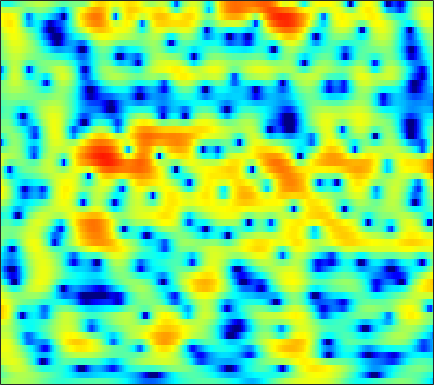

The data file committed next to this chart (first rows):
-0.063718, 0.25452, 0.62492, 0.93232, 1.1258, 1.3215, 1.4627, 1.5314, 1.5788, 1.574, 1.5187, 1.4434, 1.2977, 1.104, 0.92746, 0.65114, 0.33283, 0.071696, -0.30596, -0.70262, -1.11, -1.4113, -1.7868, -2.1289
-1.497, -0.9559, -0.3089, 0.2463, 0.6019, 0.9956, 1.298, 1.467, 1.621, 1.694, 1.693, 1.649, 1.535, 1.365, 1.206, 0.9588, 0.6778, 0.4503, 0.1305, -0.2033, -0.5439, -0.8015, -1.147, -1.497
-0.7588, 0.1079, 1.047, 1.773, 2.191, 2.594, 2.831, 2.907, 2.875, 2.7, 2.385, 2.06, 1.515, 0.8484, 0.2817, -0.5442, -1.405, -2.038, -2.791, -3.356, -3.666, -3.734, -3.641, -3.442
2.44, 2.814, 3.214, 3.494, 3.619, 3.664, 3.568, 3.396, 3.033, 2.509, 1.81, 1.16, 0.1042, -1.192, -2.36, -4.251, -6.687, -9.058, -13.49, -19.71, -17.54, -13.32, -9.527, -6.996
3.356, 3.473, 3.55, 3.528, 3.441, 3.22, 2.875, 2.533, 1.966, 1.277, 0.4667, -0.2169, -1.222, -2.308, -3.167, -4.324, -5.437, -6.181, -6.951, -7.345, -7.294, -6.986, -6.272, -5.323
3.836, 3.961, 3.991, 3.859, 3.651, 3.224, 2.63, 2.082, 1.234, 0.2735, -0.7811, -1.608, -2.745, -3.907, -4.806, -6.072, -7.478, -8.685, -10.57, -12.69, -14.22, -13.78, -11.14, -8.096
3.528, 3.764, 3.823, 3.603, 3.252, 2.527, 1.493, 0.5068, -1.138, -3.186, -5.604, -7.543, -9.712, -10.44, -10.06, -9.22, -8.623, -8.45, -8.554, -8.838, -8.832, -8.268, -6.716, -4.662
2.318, 2.524, 2.549, 2.293, 1.918, 1.163, 0.1234, -0.8718, -2.518, -4.505, -6.799, -8.555, -10.25, -10.24, -9.342, -7.83, -6.439, -5.566, -4.563, -3.662, -2.797, -2.15, -1.266, -0.3376
2, 2.067, 1.968, 1.648, 1.281, 0.6386, -0.1504, -0.8026, -1.696, -2.569, -3.344, -3.813, -4.236, -4.402, -4.364, -4.13, -3.756, -3.401, -2.862, -2.277, -1.659, -1.179, -0.5175, 0.1646
3.64, 3.489, 3.072, 2.427, 1.794, 0.7653, -0.4239, -1.352, -2.571, -3.614, -4.314, -4.57, -4.628, -4.485, -4.33, -4.09, -3.871, -3.726, -3.472, -3.116, -2.635, -2.163, -1.425, -0.585
6.255, 5.881, 5.134, 4.059, 3.012, 1.224, -1.161, -3.52, -7.922, -15.19, -17.47, -12.21, -8.254, -6.222, -5.431, -5.082, -5.398, -6.036, -7.39, -8.965, -9.448, -8.328, -5.849, -3.452
6.421, 6.035, 5.327, 4.4, 3.559, 2.234, 0.6865, -0.5662, -2.205, -3.544, -4.209, -4.234, -3.947, -3.674, -3.647, -3.944, -4.699, -5.62, -7.348, -9.325, -10.2, -9.339, -7.051, -4.893
4.896, 4.579, 4.065, 3.458, 2.959, 2.266, 1.569, 1.078, 0.4808, -0.005046, -0.3519, -0.5469, -0.7633, -0.9649, -1.126, -1.402, -1.771, -2.095, -2.543, -2.963, -3.276, -3.395, -3.471, -3.51
3.524, 3.135, 2.56, 1.964, 1.532, 1.025, 0.6492, 0.4632, 0.3549, 0.3841, 0.5066, 0.6254, 0.7944, 0.9324, 0.9914, 0.9991, 0.9062, 0.7746, 0.5105, 0.1233, -0.399, -0.8788, -1.682, -2.688
1.845, 1.066, -0.1335, -1.436, -2.391, -3.45, -3.938, -3.784, -3.002, -1.846, -0.655, 0.181, 1.177, 1.996, 2.481, 2.954, 3.227, 3.299, 3.209, 2.911, 2.375, 1.799, 0.7763, -0.5856
-1.624, -2.93, -5.064, -7.769, -10.47, -16.09, -37.22, -19.94, -11.63, -7.199, -4.136, -2.32, -0.3812, 1.131, 2.04, 2.969, 3.617, 3.925, 4.112, 4.052, 3.758, 3.379, 2.667, 1.716
-5.456, -7.016, -9.377, -11.92, -13.59, -14.95, -14.65, -13.42, -10.97, -8.209, -5.611, -3.83, -1.772, -0.09219, 0.9489, 2.076, 2.913, 3.365, 3.749, 3.896, 3.826, 3.64, 3.227, 2.651
-7.263, -8.921, -11.79, -15.94, -20.7, -27.24, -18.9, -14.67, -10.73, -7.716, -5.204, -3.562, -1.698, -0.125, 0.8687, 1.956, 2.783, 3.242, 3.657, 3.852, 3.841, 3.713, 3.385, 2.907
-6.448, -7.319, -8.524, -9.631, -10.18, -10.32, -9.621, -8.67, -7.045, -5.283, -3.51, -2.261, -0.761, 0.5421, 1.372, 2.277, 2.961, 3.33, 3.631, 3.729, 3.639, 3.456, 3.073, 2.534
-5.317, -6.074, -7.202, -8.308, -8.943, -9.192, -8.533, -7.52, -5.793, -3.953, -2.21, -1.041, 0.3358, 1.481, 2.178, 2.889, 3.359, 3.555, 3.614, 3.471, 3.146, 2.8, 2.232, 1.573
-3.394, -4.505, -6.637, -9.929, -14.05, -30.67, -15.83, -10.26, -5.888, -2.933, -0.742, 0.5362, 1.902, 2.919, 3.467, 3.937, 4.109, 4.049, 3.726, 3.12, 2.256, 1.465, 0.2786, -0.9058
-0.679, -1.336, -2.376, -3.455, -4.134, -4.493, -3.954, -3.041, -1.549, -0.04487, 1.276, 2.127, 3.055, 3.7, 4.006, 4.171, 4.033, 3.719, 2.994, 1.856, 0.2396, -1.355, -4.174, -8.194
0.2467, 0.01133, -0.2976, -0.5436, -0.639, -0.6133, -0.3825, -0.08217, 0.4525, 1.075, 1.714, 2.175, 2.696, 3.066, 3.23, 3.243, 2.999, 2.624, 1.827, 0.6812, -0.8783, -2.345, -4.692, -7.362
-0.1855, -0.2046, -0.232, -0.2851, -0.3276, -0.3468, -0.2836, -0.1596, 0.1485, 0.5929, 1.153, 1.597, 2.141, 2.616, 2.87, 3.042, 2.994, 2.793, 2.295, 1.524, 0.4662, -0.515, -2.05, -3.865
-2.199, -1.752, -1.484, -1.595, -1.891, -2.53, -3.208, -3.536, -3.475, -2.706, -1.483, -0.4975, 0.7179, 1.746, 2.345, 2.949, 3.305, 3.414, 3.363, 3.056, 2.525, 1.978, 1.027, -0.1899
-4.097, -3.356, -3.159, -3.711, -4.649, -6.774, -10.52, -15.63, -23.98, -12.34, -7.196, -4.812, -2.462, -0.7964, 0.1575, 1.124, 1.821, 2.197, 2.527, 2.682, 2.694, 2.612, 2.398, 2.119
-1.553, -1.659, -2.082, -2.884, -3.74, -5.135, -6.674, -7.661, -8.212, -7.631, -6.406, -5.374, -4.062, -2.941, -2.193, -1.351, -0.6553, -0.209, 0.2978, 0.7721, 1.192, 1.485, 1.863, 2.2
1.91, 1.401, 0.6279, -0.2909, -1.073, -2.193, -3.329, -4.129, -5.032, -5.657, -5.969, -5.914, -5.633, -5.142, -4.719, -4.157, -3.676, -3.36, -2.916, -2.374, -1.634, -0.9394, 0.08583, 1.109
4.407, 3.732, 2.716, 1.559, 0.5911, -0.8586, -2.527, -3.947, -6.116, -8.518, -10.78, -11.6, -10.98, -9.386, -8.409, -7.641, -7.581, -8.001, -9.04, -9.87, -8.57, -6.431, -3.457, -0.9309
4.962, 4.165, 2.989, 1.704, 0.6708, -0.8766, -2.655, -4.222, -6.846, -10.39, -15.23, -17.41, -14.42, -10.96, -9.385, -8.32, -8.304, -9.009, -10.95, -13.34, -11.73, -8.354, -4.398, -1.501
3.591, 2.565, 1.182, -0.1277, -1.027, -2.092, -3.041, -3.725, -4.612, -5.45, -6.065, -6.294, -6.183, -5.746, -5.362, -4.881, -4.535, -4.361, -4.137, -3.694, -2.914, -2.113, -0.8625, 0.4283
1.354, -0.402, -2.961, -5.316, -6.309, -6.138, -5.223, -4.539, -3.815, -3.323, -2.95, -2.751, -2.438, -2.154, -1.907, -1.578, -1.224, -0.932, -0.5193, -0.07422, 0.4371, 0.8385, 1.368, 1.872
0.9259, -1.35, -5.504, -11.88, -15.23, -9.856, -5.929, -4.106, -2.576, -1.623, -1.054, -0.7744, -0.5092, -0.3296, -0.1685, 0.07123, 0.393, 0.68, 1.139, 1.589, 2.007, 2.261, 2.472, 2.473
3.138, 2.07, 0.6941, -0.4082, -0.9016, -1, -0.6865, -0.3916, -0.08355, 0.02487, -0.1241, -0.3356, -0.8254, -1.302, -1.582, -1.669, -1.295, -0.761, 0.1417, 1.073, 1.823, 2.217, 2.482, 2.329
3.016, 2.621, 2.183, 1.876, 1.714, 1.524, 1.318, 1.108, 0.7229, 0.08217, -0.8633, -1.885, -3.709, -6.344, -8.964, -12.14, -10.19, -7.118, -3.852, -1.493, 0.1671, 1.048, 1.782, 2.093
-1.047, -0.782, -0.1879, 0.3994, 0.7385, 0.9828, 0.9717, 0.8012, 0.3152, -0.4715, -1.581, -2.694, -4.494, -6.782, -8.697, -10.43, -9.412, -7.464, -4.743, -2.472, -0.66, 0.4147, 1.479, 2.17
-12, -7.075, -3.467, -1.423, -0.4906, 0.2438, 0.5094, 0.4476, 0.04032, -0.6569, -1.641, -2.487, -3.796, -4.995, -5.768, -6.234, -5.921, -5.152, -3.717, -2.038, -0.4087, 0.6607, 1.838, 2.664
-3.405, -2.648, -1.428, -0.403, 0.1182, 0.4734, 0.4733, 0.2474, -0.2956, -1.121, -2.227, -3.249, -4.919, -7.127, -9.141, -12.04, -12.1, -9.53, -5.756, -2.744, -0.4055, 0.9692, 2.361, 3.33
0.05288, 0.1394, 0.2793, 0.3204, 0.2571, -0.04587, -0.6047, -1.167, -2.057, -3.073, -4.13, -4.965, -6.21, -7.774, -9.241, -11.15, -10.77, -8.46, -5.016, -2.103, 0.1259, 1.424, 2.73, 3.589
-0.6063, -0.3874, -0.3098, -0.5257, -0.8868, -1.702, -2.94, -4.152, -6.124, -8.177, -9.402, -9.312, -8.338, -7.117, -6.271, -5.14, -3.898, -2.848, -1.353, 0.1171, 1.422, 2.256, 3.137, 3.705
-2.206, -1.668, -1.341, -1.432, -1.801, -2.71, -4.197, -5.834, -9.043, -14.33, -20.76, -15.86, -10.29, -6.902, -5.133, -3.29, -1.804, -0.843, 0.318, 1.326, 2.18, 2.717, 3.264, 3.605
-2.694, -2.121, -1.673, -1.557, -1.685, -2.122, -2.846, -3.531, -4.541, -5.386, -5.718, -5.496, -4.692, -3.596, -2.727, -1.651, -0.677, -0.01833, 0.7494, 1.413, 1.973, 2.312, 2.655, 2.875
-1.982, -1.571, -1.169, -0.9503, -0.8877, -0.9412, -1.112, -1.284, -1.519, -1.71, -1.778, -1.733, -1.535, -1.244, -0.9719, -0.5833, -0.1897, 0.09699, 0.4512, 0.7767, 1.073, 1.268, 1.5, 1.673
-0.9796, -0.6403, -0.2615, 0.02482, 0.1757, 0.2954, 0.3336, 0.3113, 0.2415, 0.1395, 0.03152, -0.04276, -0.1273, -0.1925, -0.2481, -0.3088, -0.3808, -0.441, -0.497, -0.5172, -0.4688, -0.3617, -0.1378, 0.1408
-0.1622, 0.1805, 0.6081, 0.9949, 1.227, 1.456, 1.569, 1.576, 1.481, 1.296, 1.031, 0.7981, 0.4478, 0.08533, -0.2102, -0.658, -1.192, -1.664, -2.372, -3.071, -3.534, -3.549, -3.059, -2.139
-0.431, -0.02038, 0.6684, 1.378, 1.85, 2.311, 2.531, 2.532, 2.308, 1.855, 1.234, 0.7065, 0.02054, -0.5951, -0.9751, -1.506, -2.212, -2.996, -4.676, -7.483, -12.2, -15.27, -10.13, -5.337
-5.58, -4.259, -1.789, 0.299, 1.466, 2.476, 2.918, 2.887, 2.379, 1.298, -0.3427, -1.901, -3.991, -5.035, -4.725, -3.683, -2.932, -2.793, -3.227, -4.29, -5.488, -5.669, -4.309, -2.075
-10.63, -7.48, -3.359, -0.5712, 0.8273, 1.994, 2.482, 2.421, 1.766, 0.3787, -1.984, -4.639, -10.17, -14.2, -9.787, -5.419, -3.022, -1.963, -1.106, -0.6471, -0.3102, -0.0412, 0.4557, 1.079
-1.952, -1.453, -0.4924, 0.5273, 1.184, 1.828, 2.114, 2.089, 1.732, 1.022, 0.02855, -0.7867, -1.74, -2.243, -2.223, -1.805, -1.25, -0.8681, -0.4783, -0.2153, -0.04554, 0.03522, 0.1331, 0.2135
-0.5103, 0.03507, 0.753, 1.408, 1.821, 2.229, 2.45, 2.49, 2.373, 2.085, 1.683, 1.331, 0.8682, 0.4757, 0.2164, -0.05713, -0.2917, -0.4521, -0.7105, -1.011, -1.36, -1.635, -2.022, -2.432
-0.4341, 0.3957, 1.315, 2.046, 2.476, 2.883, 3.122, 3.184, 3.128, 2.93, 2.615, 2.312, 1.843, 1.322, 0.9074, 0.302, -0.3572, -0.9007, -1.682, -2.55, -3.503, -4.265, -5.345, -6.414
-0.1417, 0.8349, 1.894, 2.692, 3.138, 3.543, 3.74, 3.758, 3.633, 3.354, 2.938, 2.56, 1.964, 1.254, 0.6715, -0.2002, -1.189, -2.029, -3.267, -4.672, -6.256, -7.601, -9.63, -11.92
0.7561, 1.704, 2.733, 3.482, 3.865, 4.154, 4.19, 4.078, 3.751, 3.249, 2.607, 2.057, 1.254, 0.3892, -0.3228, -1.357, -2.539, -3.563, -5.15, -7.014, -9.173, -10.89, -13.21, -15.62
1.984, 2.932, 3.87, 4.486, 4.736, 4.798, 4.571, 4.213, 3.489, 2.52, 1.369, 0.4445, -0.7333, -1.699, -2.316, -3.082, -4.001, -4.907, -6.581, -8.923, -12.1, -15.17, -19.3, -20.35
3.567, 4.307, 4.992, 5.358, 5.434, 5.257, 4.747, 4.1, 2.851, 1.068, -1.347, -3.607, -6.736, -8.065, -7.224, -5.762, -5.036, -5.032, -5.83, -7.503, -10.13, -12.74, -16.27, -16.83
4.305, 4.607, 4.886, 4.983, 4.935, 4.683, 4.14, 3.513, 2.32, 0.565, -1.942, -4.545, -8.889, -10.28, -8.004, -5.143, -3.495, -2.918, -2.772, -3.213, -4.043, -4.788, -5.804, -6.684
2.364, 2.303, 2.251, 2.23, 2.207, 2.149, 2.022, 1.868, 1.51, 0.9897, 0.3006, -0.2102, -0.7381, -0.9239, -0.7923, -0.3854, 0.04672, 0.2768, 0.3924, 0.2678, -0.06492, -0.4373, -1.068, -1.853
-2.977, -3.343, -3.653, -3.697, -3.543, -3.092, -2.369, -1.781, -1.044, -0.4113, 0.09506, 0.4236, 0.7989, 1.133, 1.383, 1.676, 1.917, 2.05, 2.119, 2.07, 1.884, 1.669, 1.294, 0.819
